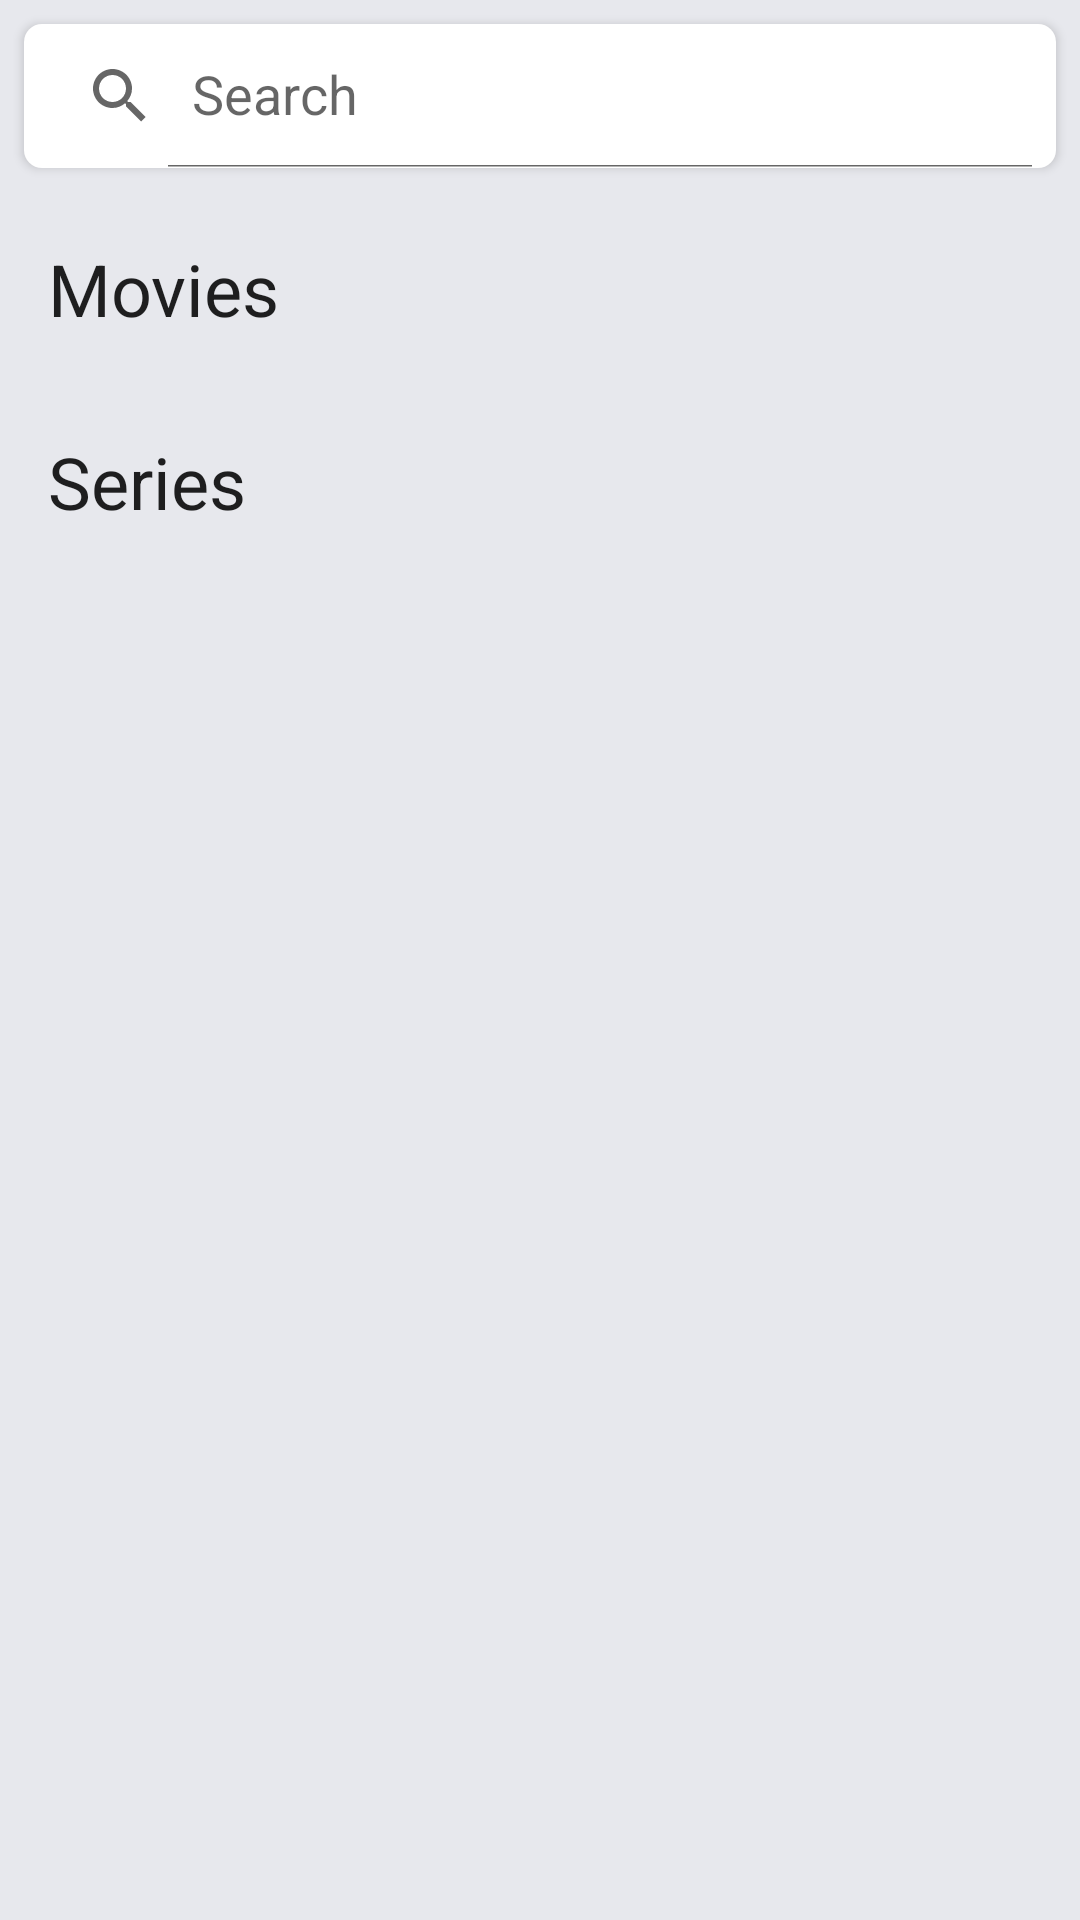

The Android layout XML behind this screen, and the referenced resources:
<!-- AndroidManifest.xml: application theme AppTheme -->
<!-- res/layout/fragment_movies.xml -->
<?xml version="1.0" encoding="utf-8"?>
<layout xmlns:android="http://schemas.android.com/apk/res/android"
    xmlns:app="http://schemas.android.com/apk/res-auto">

    <data>

        <variable
            name="viewModel"
            type="com.kennedydias.libermovies.ui.movies.MoviesViewModel" />

    </data>

    <androidx.core.widget.NestedScrollView
        android:layout_width="match_parent"
        android:layout_height="match_parent"
        android:background="@color/colorScreenBackground">

        <androidx.constraintlayout.widget.ConstraintLayout
            android:layout_width="match_parent"
            android:layout_height="wrap_content"
            android:background="@color/colorScreenBackground">

            <androidx.appcompat.widget.SearchView
                android:id="@+id/searchViewFavorites"
                android:layout_width="0dp"
                android:layout_height="wrap_content"
                android:layout_margin="8sp"
                android:background="@drawable/shape_rect_rounded_border"
                android:elevation="2dp"
                android:focusable="false"
                app:defaultQueryHint="@string/search"
                app:iconifiedByDefault="false"
                app:layout_constraintEnd_toEndOf="parent"
                app:layout_constraintStart_toStartOf="parent"
                app:layout_constraintTop_toTopOf="parent"
                app:layout_constraintWidth_max="400dp"
                app:queryHint="Search" />

            <TextView
                android:id="@+id/textViewLabelMovie"
                android:layout_width="match_parent"
                android:layout_height="wrap_content"
                android:layout_marginStart="16dp"
                android:layout_marginTop="24dp"
                android:layout_marginEnd="16dp"
                android:text="@string/movies"
                android:textAppearance="@style/TextAppearance.MaterialComponents.Headline5"
                app:layout_constraintTop_toBottomOf="@+id/searchViewFavorites" />

            <androidx.recyclerview.widget.RecyclerView
                android:id="@+id/recyclerViewMovies"
                android:layout_width="match_parent"
                android:layout_height="wrap_content"
                android:nestedScrollingEnabled="false"
                app:layout_constraintTop_toBottomOf="@+id/textViewLabelMovie" />

            <TextView
                android:id="@+id/textViewLabelSeries"
                android:layout_width="match_parent"
                android:layout_height="wrap_content"
                android:layout_marginStart="16dp"
                android:layout_marginTop="32dp"
                android:layout_marginEnd="16dp"
                android:text="@string/series"
                android:textAppearance="@style/TextAppearance.MaterialComponents.Headline5"
                app:layout_constraintTop_toBottomOf="@+id/recyclerViewMovies" />

            <androidx.recyclerview.widget.RecyclerView
                android:id="@+id/recyclerViewSeries"
                android:layout_width="match_parent"
                android:layout_height="wrap_content"
                android:layout_marginBottom="24dp"
                android:nestedScrollingEnabled="false"
                app:layout_constraintBottom_toBottomOf="parent"
                app:layout_constraintTop_toBottomOf="@+id/textViewLabelSeries" />

        </androidx.constraintlayout.widget.ConstraintLayout>

    </androidx.core.widget.NestedScrollView>

</layout>
<!-- resources referenced by this layout -->
<resources>
  <color name="colorScreenBackground">#E7E8ED</color>
  <!-- drawable shape_rect_rounded_border (drawable) -->
  <?xml version="1.0" encoding="utf-8"?>
  <shape xmlns:android="http://schemas.android.com/apk/res/android"
      android:shape="rectangle">
      <solid android:color="@color/colorShapeBackground" />
      <corners android:radius="6dp" />
  </shape>
  <string name="movies">Movies</string>
  <string name="search">Search</string>
  <string name="series">Series</string>
  <style name="AppTheme" parent="Theme.AppCompat.DayNight.NoActionBar">
          <item name="colorPrimary">@color/colorPrimary</item>
          <item name="colorPrimaryDark">@color/colorPrimaryDark</item>
          <item name="colorAccent">@color/colorAccent</item>
          <item name="android:statusBarColor">@color/colorScreenBackground</item>
      </style>
  <color name="colorShapeBackground">#FFFFFF</color>
  <color name="colorPrimary">#009DFF</color>
  <color name="colorPrimaryDark">#0076BE</color>
  <color name="colorAccent">#73C664</color>
</resources>
